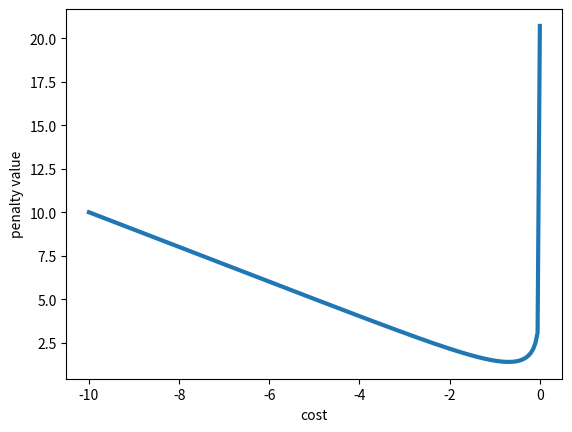

This chart was generated by the following Python code:
# +
import matplotlib.pyplot as plt
import numpy as np

# %reload_ext autoreload
# %autoreload 2
# %matplotlib notebook
# -

def gail_regularizer(x):
    assert np.all(x < 0), "x must less than 0, or will be positive infinity"
    return -x - np.log(1 - np.exp(x))


def plot_gail_regularizer():
    x = np.linspace(-10, -0.000000001, 200)
    g_x = gail_regularizer(x)
    fig, ax = plt.subplots(1,1)
    ax.plot(x, g_x, lw=3)
    ax.set_xlabel("cost")
    ax.set_ylabel("penalty value")
plot_gail_regularizer()


